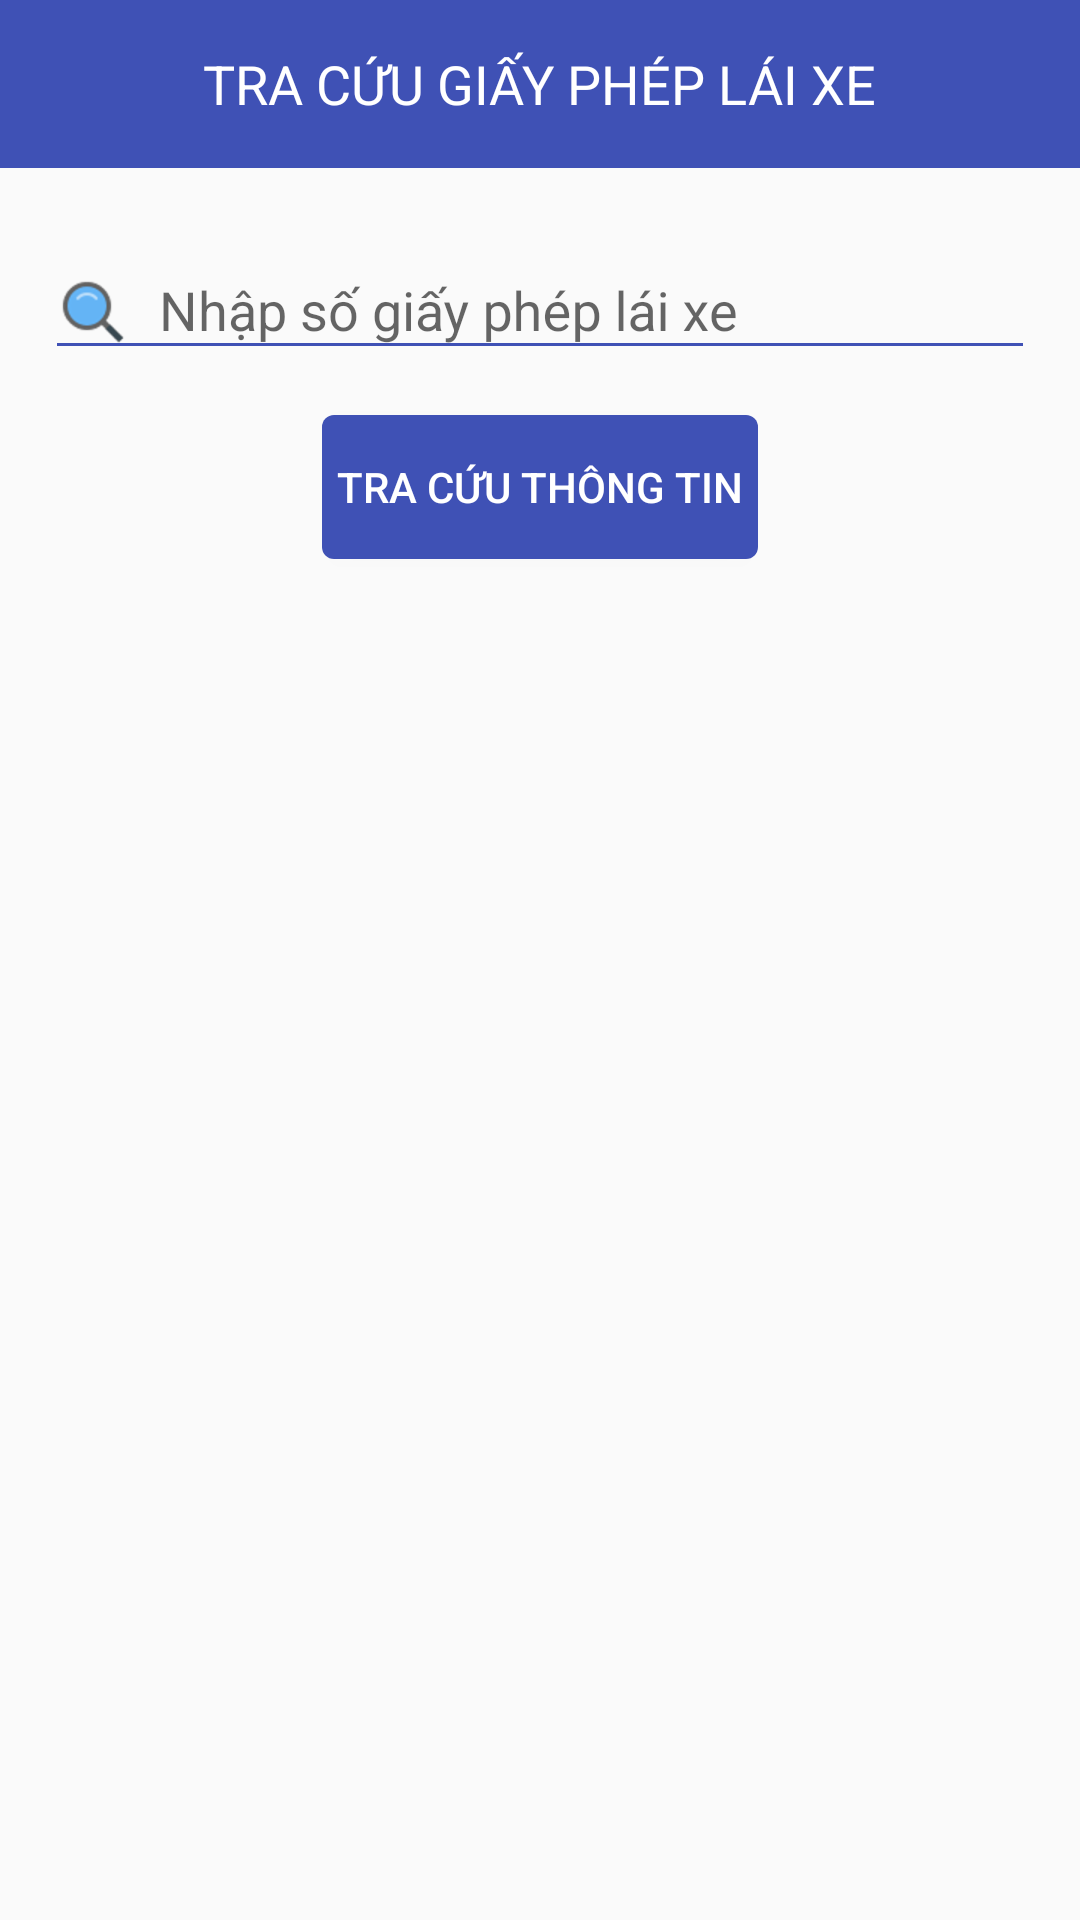

Write the Android layout XML for this screen, with the resource values it uses.
<!-- AndroidManifest.xml: activity theme AppTheme.NoActionBar -->
<!-- res/layout/activity_driving_license.xml -->
<?xml version="1.0" encoding="utf-8"?>
<LinearLayout
    android:orientation="vertical"
    xmlns:android="http://schemas.android.com/apk/res/android"
    xmlns:tools="http://schemas.android.com/tools"
    android:layout_width="match_parent"
    android:layout_height="match_parent">
    <RelativeLayout
        android:layout_width="match_parent"
        android:layout_height="wrap_content"
        android:background="@color/colorPrimary"
        android:orientation="horizontal">

        <ImageView
            android:id="@+id/ivBack"
            android:layout_width="?attr/actionBarSize"
            android:layout_height="?attr/actionBarSize"
            android:padding="15dp"
            android:src="@drawable/ic_arrow_back_white_24dp"
            tools:ignore="ContentDescription" />

        <TextView
            android:id="@+id/tvTitleNoteBook"
            android:layout_width="wrap_content"
            android:drawablePadding="5dp"
            android:layout_height="wrap_content"
            android:layout_centerInParent="true"
            android:gravity="center"
            android:text="@string/search_driving_license"
            android:textColor="@color/colorWhile"
            android:textSize="18sp" />
    </RelativeLayout>
    <android.support.design.widget.TextInputLayout
        android:layout_margin="15dp"
        android:id="@+id/tilDrivingLicense"
        android:layout_width="match_parent"
        android:layout_height="wrap_content">
        <EditText
            android:id="@+id/edDrivingLicense"
            android:drawablePadding="10dp"
            android:layout_width="match_parent"
            android:layout_height="wrap_content"
            android:hint="@string/enter_driving_license"
            android:inputType="number"
            android:drawableLeft="@drawable/ic_search"
            android:textColorHint="@color/colorPrimary"
            android:theme="@style/EditTextTheme"
            tools:ignore="RtlHardcoded" />
    </android.support.design.widget.TextInputLayout>

    <Button

        android:background="@drawable/ripple_effect_button"
        android:textColor="@color/colorWhile"
        android:padding="5dp"
        android:id="@+id/btnSearch"
        android:layout_gravity="center"
        android:text="@string/search_infor"
        android:layout_width="wrap_content"
        android:layout_height="wrap_content" />

</LinearLayout>
<!-- resources referenced by this layout -->
<resources>
  <color name="colorPrimary">#3F51B5</color>
  <color name="colorWhile">#FFFFFF</color>
  <!-- drawable ic_search: png bitmap (drawable-hdpi, 1427 bytes) -->
  <!-- drawable ripple_effect_button (drawable) -->
  <?xml version="1.0" encoding="utf-8"?>
  <ripple xmlns:android="http://schemas.android.com/apk/res/android"
      xmlns:tools="http://schemas.android.com/tools"
      android:color="@color/colorBlack"
      tools:targetApi="lollipop">
      <item android:id="@android:id/mask">
          <shape android:shape="rectangle">
              <solid android:color="@color/colorBlack" />
          </shape>
      </item>
      <item android:id="@android:id/background">
          <shape android:shape="rectangle">
              <solid android:color="@color/colorPrimary" />
              <corners android:radius="4dp" />
  
          </shape>
      </item>
  </ripple>
  <string name="enter_driving_license">Nhập số giấy phép lái xe</string>
  <string name="search_driving_license">TRA CỨU GIẤY PHÉP LÁI XE</string>
  <string name="search_infor">Tra cứu thông tin</string>
  <style name="EditTextTheme" parent="Theme.AppCompat.Light.DarkActionBar">
          <item name="colorControlNormal">@color/colorPrimary</item>
          <item name="colorControlActivated">@color/colorPrimary</item>
          <item name="colorControlHighlight">@color/colorPrimary</item>
      </style>
  <style name="AppTheme.NoActionBar">
          <item name="windowActionBar">false</item>
          <item name="windowNoTitle">true</item>
      </style>
  <color name="colorBlack">#000000</color>
</resources>
